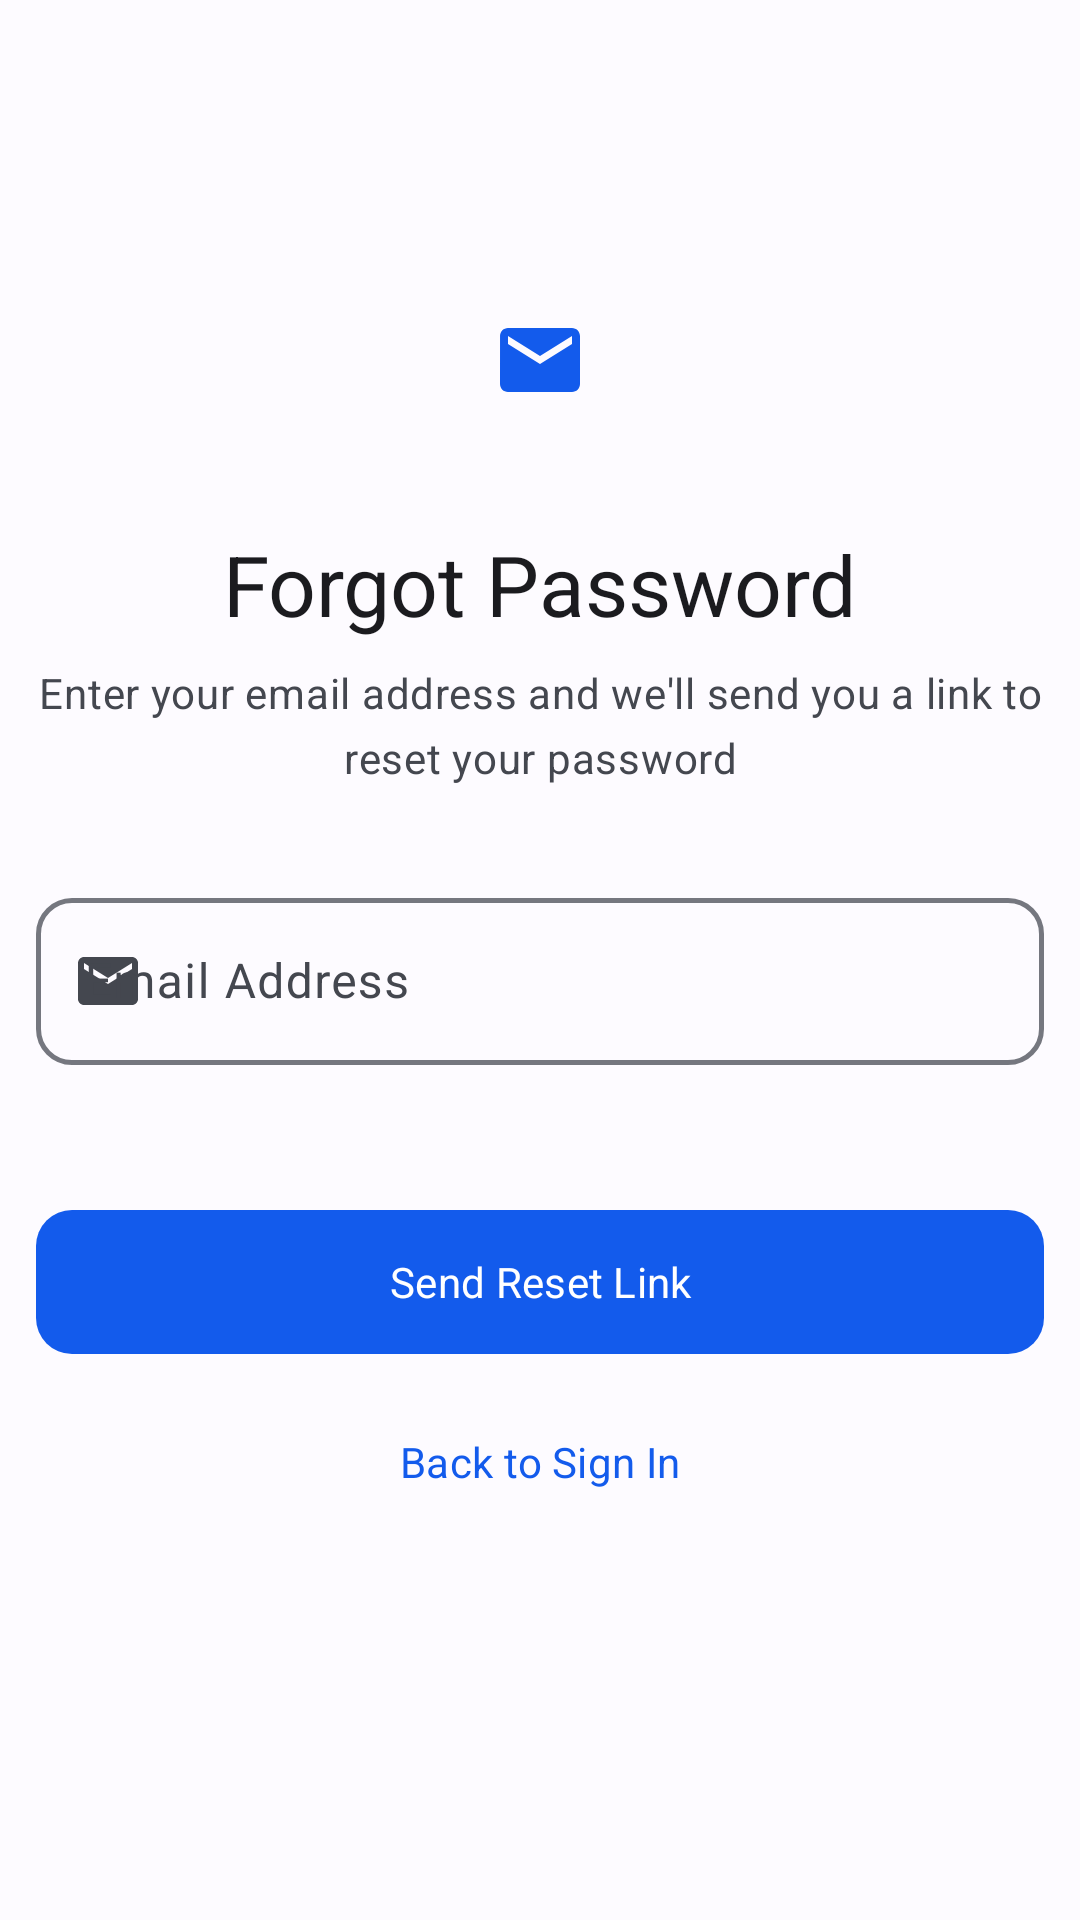

Write the Android layout XML for this screen, with the resource values it uses.
<!-- AndroidManifest.xml: application theme Theme.Attendix -->
<!-- res/layout/fragment_forgot_password.xml -->
<?xml version="1.0" encoding="utf-8"?>
<androidx.core.widget.NestedScrollView 
    xmlns:android="http://schemas.android.com/apk/res/android"
    xmlns:app="http://schemas.android.com/apk/res-auto"
    android:layout_width="match_parent"
    android:layout_height="match_parent"
    android:fillViewport="true"
    android:background="?attr/colorSurface">

    <androidx.constraintlayout.widget.ConstraintLayout
        android:layout_width="match_parent"
        android:layout_height="wrap_content"
        android:paddingHorizontal="@dimen/screen_margin_horizontal"
        android:paddingTop="@dimen/spacing_lg"
        android:paddingBottom="@dimen/spacing_xl">

        
        <com.google.android.material.button.MaterialButton
            android:id="@+id/btn_back"
            style="@style/Widget.Attendix.Button.Text"
            android:layout_width="wrap_content"
            android:layout_height="wrap_content"
            app:icon="@drawable/ic_arrow_back"
            app:iconGravity="textStart"
            app:iconTint="?attr/colorOnSurface"
            app:layout_constraintStart_toStartOf="parent"
            app:layout_constraintTop_toTopOf="parent" />

        
        <ImageView
            android:id="@+id/iv_icon"
            android:layout_width="64dp"
            android:layout_height="64dp"
            android:layout_marginTop="@dimen/spacing_xxl"
            android:src="@drawable/ic_email"
            android:contentDescription="@string/forgot_password_title"
            android:background="@drawable/bg_circle_primary_container"
            android:padding="@dimen/spacing_lg"
            app:tint="@color/primary"
            app:layout_constraintEnd_toEndOf="parent"
            app:layout_constraintStart_toStartOf="parent"
            app:layout_constraintTop_toBottomOf="@id/btn_back" />

        
        <TextView
            android:id="@+id/tv_title"
            android:layout_width="wrap_content"
            android:layout_height="wrap_content"
            android:layout_marginTop="@dimen/spacing_xl"
            android:text="@string/forgot_password_title"
            android:textAppearance="@style/TextAppearance.Attendix.HeadlineMedium"
            android:textColor="?attr/colorOnSurface"
            app:layout_constraintEnd_toEndOf="parent"
            app:layout_constraintStart_toStartOf="parent"
            app:layout_constraintTop_toBottomOf="@id/iv_icon" />

        
        <TextView
            android:id="@+id/tv_subtitle"
            android:layout_width="0dp"
            android:layout_height="wrap_content"
            android:layout_marginTop="@dimen/spacing_sm"
            android:gravity="center"
            android:text="@string/forgot_password_subtitle"
            android:textAppearance="@style/TextAppearance.Attendix.BodyMedium"
            android:textColor="?attr/colorOnSurfaceVariant"
            android:lineSpacingMultiplier="1.3"
            app:layout_constraintEnd_toEndOf="parent"
            app:layout_constraintStart_toStartOf="parent"
            app:layout_constraintTop_toBottomOf="@id/tv_title" />

        
        <com.google.android.material.textfield.TextInputLayout
            android:id="@+id/til_email"
            style="@style/Widget.Attendix.TextInputLayout"
            android:layout_width="0dp"
            android:layout_height="wrap_content"
            android:layout_marginTop="@dimen/spacing_xxl"
            android:hint="@string/forgot_password_email"
            app:startIconDrawable="@drawable/ic_email"
            app:errorEnabled="true"
            app:layout_constraintEnd_toEndOf="parent"
            app:layout_constraintStart_toStartOf="parent"
            app:layout_constraintTop_toBottomOf="@id/tv_subtitle">

            <com.google.android.material.textfield.TextInputEditText
                android:id="@+id/et_email"
                android:layout_width="match_parent"
                android:layout_height="wrap_content"
                android:inputType="textEmailAddress"
                android:maxLines="1"
                android:imeOptions="actionDone" />

        </com.google.android.material.textfield.TextInputLayout>

        
        <com.google.android.material.button.MaterialButton
            android:id="@+id/btn_submit"
            style="@style/Widget.Attendix.Button"
            android:layout_width="0dp"
            android:layout_height="wrap_content"
            android:layout_marginTop="@dimen/spacing_xl"
            android:text="@string/forgot_password_submit"
            app:layout_constraintEnd_toEndOf="parent"
            app:layout_constraintStart_toStartOf="parent"
            app:layout_constraintTop_toBottomOf="@id/til_email" />

        
        <com.google.android.material.button.MaterialButton
            android:id="@+id/btn_back_to_login"
            style="@style/Widget.Attendix.Button.Text"
            android:layout_width="wrap_content"
            android:layout_height="wrap_content"
            android:layout_marginTop="@dimen/spacing_md"
            android:text="@string/forgot_password_back_to_login"
            app:layout_constraintEnd_toEndOf="parent"
            app:layout_constraintStart_toStartOf="parent"
            app:layout_constraintTop_toBottomOf="@id/btn_submit" />

        
        <FrameLayout
            android:id="@+id/loadingOverlay"
            android:layout_width="0dp"
            android:layout_height="0dp"
            android:background="@color/overlay_light"
            android:clickable="true"
            android:focusable="true"
            android:visibility="gone"
            app:layout_constraintBottom_toBottomOf="parent"
            app:layout_constraintEnd_toEndOf="parent"
            app:layout_constraintStart_toStartOf="parent"
            app:layout_constraintTop_toTopOf="parent">

            <com.google.android.material.progressindicator.CircularProgressIndicator
                android:layout_width="wrap_content"
                android:layout_height="wrap_content"
                android:layout_gravity="center"
                android:indeterminate="true"
                app:indicatorSize="48dp" />

        </FrameLayout>

    </androidx.constraintlayout.widget.ConstraintLayout>

</androidx.core.widget.NestedScrollView>
<!-- resources referenced by this layout -->
<resources>
  <color name="overlay_light">#40FFFFFF</color>
  <color name="primary">#135BEC</color>
  <dimen name="screen_margin_horizontal">12dp</dimen>
  <dimen name="spacing_lg">16dp</dimen>
  <dimen name="spacing_md">12dp</dimen>
  <dimen name="spacing_sm">8dp</dimen>
  <dimen name="spacing_xl">24dp</dimen>
  <dimen name="spacing_xxl">32dp</dimen>
  <string name="forgot_password_back_to_login">Back to Sign In</string>
  <string name="forgot_password_email">Email Address</string>
  <string name="forgot_password_submit">Send Reset Link</string>
  <string name="forgot_password_subtitle">Enter your email address and we\'ll send you a link to reset your password</string>
  <string name="forgot_password_title">Forgot Password</string>
  <dimen name="text_size_body_medium">14sp</dimen>
  <dimen name="text_size_headline_medium">28sp</dimen>
  <dimen name="button_height">56dp</dimen>
  <dimen name="button_corner_radius">12dp</dimen>
  <dimen name="button_height_small">40dp</dimen>
  <dimen name="input_corner_radius">12dp</dimen>
  <color name="primary_variant">#0D47A1</color>
  <color name="primary_container">#D8E2FF</color>
  <color name="on_primary">#FFFFFF</color>
  <color name="on_primary_container">#001A41</color>
  <color name="secondary">#565F71</color>
  <color name="secondary_container">#DAE2F9</color>
  <color name="on_secondary">#FFFFFF</color>
  <color name="on_secondary_container">#131C2B</color>
  <color name="tertiary">#705575</color>
  <color name="tertiary_container">#FBD7FC</color>
  <color name="on_tertiary">#FFFFFF</color>
  <color name="on_tertiary_container">#28132E</color>
  <color name="background">#FDFBFF</color>
  <color name="on_background">#1B1B1F</color>
  <color name="surface">#FDFBFF</color>
  <color name="on_surface">#1B1B1F</color>
  <color name="surface_variant">#E1E2EC</color>
  <color name="on_surface_variant">#44474F</color>
  <color name="error">#BA1A1A</color>
  <color name="error_container">#FFDAD6</color>
  <color name="on_error">#FFFFFF</color>
  <color name="on_error_container">#410002</color>
  <color name="outline">#75777F</color>
  <color name="outline_variant">#C5C6D0</color>
  <color name="ripple_primary">#40135BEC</color>
  <style name="ShapeAppearance.Attendix.SmallComponent" parent="ShapeAppearance.Material3.SmallComponent">
          <item name="cornerFamily">rounded</item>
          <item name="cornerSize">@dimen/corner_radius_sm</item>
      </style>
  <style name="ShapeAppearance.Attendix.MediumComponent" parent="ShapeAppearance.Material3.MediumComponent">
          <item name="cornerFamily">rounded</item>
          <item name="cornerSize">@dimen/corner_radius_md</item>
      </style>
  <style name="ShapeAppearance.Attendix.LargeComponent" parent="ShapeAppearance.Material3.LargeComponent">
          <item name="cornerFamily">rounded</item>
          <item name="cornerSize">@dimen/corner_radius_lg</item>
      </style>
  <style name="TextAppearance.Attendix.BodyLarge" parent="TextAppearance.Material3.BodyLarge">
          <item name="android:textSize">@dimen/text_size_body_large</item>
          <item name="fontFamily">@font/poppins_regular</item>
      </style>
  <dimen name="text_size_label_large">14sp</dimen>
  <dimen name="text_size_body_small">12sp</dimen>
  <dimen name="corner_radius_sm">8dp</dimen>
  <dimen name="corner_radius_md">12dp</dimen>
  <dimen name="corner_radius_lg">16dp</dimen>
  <dimen name="text_size_display_large">57sp</dimen>
  <dimen name="text_size_display_medium">45sp</dimen>
  <dimen name="text_size_display_small">36sp</dimen>
  <dimen name="text_size_headline_large">32sp</dimen>
  <dimen name="text_size_headline_small">24sp</dimen>
  <dimen name="text_size_title_large">22sp</dimen>
  <dimen name="text_size_title_medium">16sp</dimen>
  <dimen name="text_size_title_small">14sp</dimen>
  <dimen name="text_size_body_large">16sp</dimen>
  <dimen name="text_size_label_medium">12sp</dimen>
  <dimen name="text_size_label_small">11sp</dimen>
</resources>
